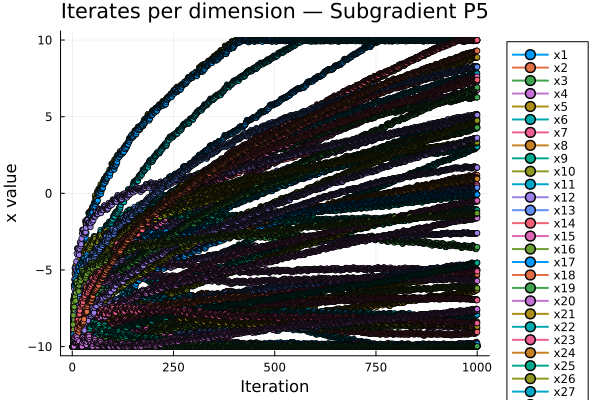

The table this chart was drawn from, first rows:
Iteration, x1, x2, x3, x4, x5, x6, x7, x8, x9, x10, x11, x12, x13, x14, x15, x16, x17, x18, x19, x20, x21, x22, x23
1, -10.0, -10.0, -10.0, -10.0, -10.0, -10.0, -10.0, -10.0, -10.0, -10.0, -10.0, -10.0, -10.0, -10.0, -10.0, -10.0, -10.0, -10.0, -10.0, -10.0, -10.0, -10.0, -10.0
2, -10.0, -10.0, -8.648, -8.491, -9.063, -9.725, -9.383, -8.959, -10.0, -10.0, -10.0, -10.0, -8.968, -10.0, -9.624, -9.582, -9.993, -9.435, -6.951, -10.0, -10.0, -8.881, -10.0
3, -9.686, -10.0, -9.103, -8.953, -10.0, -9.707, -8.406, -8.921, -9.246, -9.184, -8.699, -9.849, -10.0, -9.554, -10.0, -10.0, -9.547, -9.404, -7.753, -9.37, -9.307, -7.371, -10.0
4, -9.985, -10.0, -8.323, -8.082, -9.459, -9.548, -8.049, -8.32, -10.0, -9.863, -9.207, -10.0, -9.404, -10.0, -9.783, -9.759, -9.543, -9.077, -5.992, -9.919, -9.464, -6.725, -10.0
5, -9.412, -10.0, -8.366, -8.095, -10.0, -9.892, -8.283, -9.118, -10.0, -10.0, -8.778, -10.0, -9.1, -9.957, -10.0, -10.0, -9.624, -9.69, -6.593, -9.599, -8.637, -7.165, -10.0
6, -9.644, -10.0, -7.762, -7.42, -9.581, -9.769, -8.007, -8.652, -10.0, -10.0, -9.171, -10.0, -8.638, -10.0, -9.832, -9.813, -9.621, -9.437, -5.229, -10.0, -8.758, -6.665, -10.0
7, -9.794, -10.0, -8.262, -7.269, -8.768, -9.474, -8.407, -8.474, -10.0, -10.0, -8.625, -9.961, -9.074, -9.983, -9.927, -10.0, -8.719, -8.439, -6.373, -10.0, -8.92, -6.508, -10.0
8, -9.617, -10.0, -7.94, -7.381, -8.816, -9.438, -8.377, -8.679, -9.115, -10.0, -8.826, -10.0, -8.888, -9.239, -9.462, -10.0, -8.587, -8.351, -6.871, -9.848, -9.166, -6.821, -9.643
9, -9.055, -9.916, -7.732, -7.386, -8.561, -9.811, -8.373, -8.505, -9.057, -10.0, -8.697, -10.0, -8.01, -8.263, -9.541, -10.0, -8.035, -8.291, -6.588, -10.0, -9.228, -6.849, -9.542
10, -8.907, -10.0, -7.947, -7.604, -9.018, -9.802, -7.912, -8.488, -8.702, -9.616, -8.084, -9.929, -8.559, -8.053, -9.785, -10.0, -7.825, -8.277, -6.966, -9.703, -8.901, -6.138, -9.803
11, -9.071, -10.0, -7.519, -7.126, -8.721, -9.715, -7.717, -8.158, -9.301, -9.987, -8.362, -10.0, -8.233, -8.355, -9.666, -9.868, -7.823, -8.098, -6.002, -10.0, -8.987, -5.784, -9.822
12, -8.725, -10.0, -7.545, -7.134, -9.441, -9.923, -7.858, -8.639, -9.491, -10.0, -8.103, -10.0, -8.049, -8.329, -10.0, -10.0, -7.872, -8.468, -6.364, -9.807, -8.488, -6.05, -9.934
13, -8.565, -9.697, -7.503, -7.078, -9.11, -9.994, -7.659, -8.515, -9.456, -9.355, -8.055, -10.0, -8.255, -8.404, -9.756, -10.0, -7.872, -8.664, -6.629, -9.821, -8.731, -6.137, -10.0
14, -8.667, -9.855, -7.843, -6.975, -8.558, -9.793, -7.93, -8.394, -10.0, -9.953, -7.684, -9.973, -8.551, -8.392, -9.82, -10.0, -7.259, -7.985, -7.406, -10.0, -8.841, -6.031, -10.0
15, -8.542, -9.931, -7.616, -7.055, -8.591, -9.768, -7.909, -8.539, -9.374, -10.0, -7.826, -10.0, -8.419, -7.866, -9.491, -10.0, -7.166, -7.923, -7.758, -9.892, -9.015, -6.252, -9.748
16, -8.549, -9.875, -8.086, -6.843, -8.576, -9.605, -8.062, -8.736, -9.453, -9.597, -7.673, -10.0, -8.068, -8.264, -9.761, -9.745, -7.351, -7.913, -7.195, -9.71, -9.347, -6.398, -9.667
17, -8.151, -9.815, -7.939, -6.847, -8.396, -9.869, -8.06, -8.613, -9.412, -9.716, -7.582, -10.0, -7.447, -7.574, -9.817, -9.8, -6.961, -7.871, -6.996, -9.963, -9.391, -6.418, -9.595
18, -8.043, -9.937, -8.094, -7.005, -8.729, -9.863, -7.724, -8.6, -9.153, -9.437, -7.136, -9.948, -7.847, -7.421, -9.994, -9.988, -6.808, -7.86, -7.271, -9.747, -9.153, -5.901, -9.785
19, -8.165, -10.0, -7.776, -6.649, -8.508, -9.798, -7.579, -8.355, -9.6, -9.714, -7.343, -10.0, -7.604, -7.646, -9.906, -9.89, -6.806, -7.727, -6.552, -9.971, -9.217, -5.637, -9.799
20, -8.058, -10.0, -7.581, -6.718, -8.536, -9.776, -7.56, -8.479, -9.063, -9.84, -7.465, -10.0, -7.491, -7.194, -9.623, -10.0, -6.726, -7.674, -6.854, -9.878, -9.367, -5.826, -9.583
21, -8.064, -9.952, -7.987, -6.535, -8.523, -9.635, -7.693, -8.65, -9.131, -9.491, -7.332, -10.0, -7.186, -7.539, -9.857, -9.779, -6.887, -7.665, -6.367, -9.721, -9.655, -5.953, -9.513
22, -8.389, -9.975, -8.053, -6.511, -8.32, -9.552, -7.521, -8.608, -9.073, -9.812, -7.251, -9.899, -7.421, -7.471, -9.788, -9.52, -6.851, -7.29, -6.088, -9.752, -9.856, -6.122, -9.54
23, -8.294, -10.0, -8.19, -6.651, -8.613, -9.546, -7.227, -8.597, -8.845, -9.566, -6.858, -9.853, -7.772, -7.337, -9.944, -9.686, -6.717, -7.281, -6.329, -9.562, -9.647, -5.667, -9.707
24, -8.403, -10.0, -7.909, -6.336, -8.417, -9.489, -7.098, -8.38, -9.241, -9.811, -7.042, -9.992, -7.557, -7.536, -9.866, -9.599, -6.716, -7.163, -5.694, -9.76, -9.704, -5.433, -9.719
25, -8.169, -10.0, -7.926, -6.341, -8.905, -9.629, -7.194, -8.705, -9.369, -9.883, -6.867, -10.0, -7.432, -7.518, -10.0, -9.7, -6.749, -7.413, -5.939, -9.629, -9.366, -5.613, -9.795
26, -7.992, -10.0, -7.835, -6.583, -8.932, -9.657, -7.16, -8.722, -9.38, -9.843, -6.704, -9.707, -7.398, -7.12, -9.819, -9.535, -6.625, -7.36, -6.052, -9.634, -8.765, -5.629, -9.529
27, -8.064, -10.0, -8.075, -6.51, -8.542, -9.516, -7.352, -8.637, -9.78, -10.0, -6.442, -9.688, -7.608, -7.111, -9.865, -9.921, -6.192, -6.88, -6.601, -9.87, -8.842, -5.553, -9.551
28, -7.973, -10.0, -7.911, -6.568, -8.566, -9.497, -7.337, -8.741, -9.33, -10.0, -6.544, -9.778, -7.513, -6.733, -9.628, -10.0, -6.125, -6.835, -6.854, -9.793, -8.968, -5.713, -9.37
29, -7.979, -9.959, -8.255, -6.413, -8.555, -9.378, -7.449, -8.885, -9.387, -9.705, -6.432, -9.892, -7.255, -7.024, -9.825, -9.813, -6.261, -6.828, -6.443, -9.659, -9.211, -5.819, -9.31
30, -7.683, -9.915, -8.146, -6.415, -8.421, -9.574, -7.447, -8.794, -9.357, -9.794, -6.364, -9.928, -6.795, -6.511, -9.867, -9.854, -5.971, -6.796, -6.294, -9.847, -9.243, -5.835, -9.257
31, -8.008, -9.242, -8.284, -6.34, -8.156, -9.334, -7.951, -8.672, -9.333, -9.729, -6.707, -9.981, -6.558, -6.703, -10.0, -9.593, -5.536, -6.78, -6.246, -9.498, -9.151, -5.763, -9.288
32, -7.924, -9.293, -8.131, -6.393, -8.179, -9.317, -7.936, -8.77, -8.912, -9.828, -6.803, -10.0, -6.47, -6.349, -9.779, -9.854, -5.474, -6.738, -6.482, -9.425, -9.268, -5.912, -9.119
33, -7.825, -9.108, -8.106, -6.359, -7.976, -9.361, -7.814, -8.694, -8.89, -9.433, -6.773, -10.0, -6.596, -6.395, -9.629, -9.997, -5.474, -6.858, -6.644, -9.434, -9.417, -5.965, -9.213
34, -7.748, -9.195, -8.217, -6.473, -8.215, -9.357, -7.574, -8.685, -8.705, -9.232, -6.453, -9.963, -6.883, -6.285, -9.757, -10.0, -5.364, -6.851, -6.842, -9.279, -9.246, -5.594, -9.349
35, -7.837, -9.291, -7.986, -6.214, -8.054, -9.31, -7.468, -8.506, -9.03, -9.434, -6.604, -10.0, -6.706, -6.449, -9.692, -9.928, -5.363, -6.754, -6.319, -9.442, -9.293, -5.402, -9.359
36, -7.643, -9.32, -8, -6.219, -8.457, -9.426, -7.547, -8.776, -9.137, -9.493, -6.459, -10.0, -6.603, -6.435, -9.986, -10.0, -5.39, -6.961, -6.522, -9.334, -9.013, -5.551, -9.422
37, -7.378, -9.28, -7.902, -6.221, -8.337, -9.602, -7.545, -8.693, -9.109, -9.572, -6.398, -10.0, -6.189, -5.975, -10.0, -10.0, -5.13, -6.933, -6.389, -9.502, -9.042, -5.564, -9.374
38, -7.623, -9.298, -7.952, -6.203, -8.184, -9.539, -7.416, -8.662, -9.065, -9.814, -6.337, -9.924, -6.366, -5.924, -9.948, -9.805, -5.103, -6.65, -6.178, -9.526, -9.194, -5.691, -9.395
39, -7.628, -9.263, -8.247, -6.07, -8.175, -9.437, -7.512, -8.786, -9.115, -9.561, -6.241, -10.0, -6.145, -6.174, -10.0, -9.644, -5.22, -6.644, -5.825, -9.411, -9.403, -5.783, -9.344
40, -7.553, -9.308, -8.111, -6.118, -8.195, -9.421, -7.499, -8.873, -8.74, -9.649, -6.326, -10.0, -6.066, -5.858, -9.803, -9.877, -5.164, -6.607, -6.036, -9.347, -9.507, -5.916, -9.193
41, -7.413, -9.416, -8.038, -6.309, -8.217, -9.444, -7.473, -8.886, -8.749, -9.618, -6.197, -9.769, -6.039, -5.543, -9.66, -9.747, -5.066, -6.564, -6.125, -9.35, -9.032, -5.928, -8.982
42, -7, -9.194, -8.29, -6.169, -8.326, -9.391, -7.416, -9.068, -8.855, -9.459, -6.276, -9.92, -6.064, -5.78, -9.686, -9.845, -4.981, -6.527, -5.971, -9.7, -9.173, -5.927, -9.026
43, -7.106, -8.987, -8.233, -6.138, -8.812, -9.173, -7.348, -9.229, -8.744, -9.268, -6.174, -9.926, -6.094, -5.876, -9.708, -9.565, -4.891, -6.632, -5.901, -9.575, -9.346, -5.811, -8.973
44, -7.162, -9.074, -8.42, -6.081, -8.508, -9.063, -7.497, -9.162, -9.055, -9.596, -5.97, -9.911, -6.256, -5.87, -9.744, -9.865, -4.554, -6.259, -6.328, -9.759, -9.406, -5.753, -8.99
45, -7.313, -9.018, -8.281, -5.781, -8.556, -9.049, -7.394, -9.015, -8.942, -9.801, -5.754, -10.0, -6.324, -5.725, -9.701, -9.974, -4.717, -6.201, -6.155, -9.626, -9.42, -5.482, -8.983
46, -7.39, -9.102, -8.079, -5.555, -8.417, -9.008, -7.302, -8.86, -9.225, -9.976, -5.886, -10.0, -6.17, -5.867, -9.645, -9.912, -4.716, -6.117, -5.701, -9.767, -9.46, -5.315, -8.991
47, -7.325, -9.176, -8.174, -5.652, -8.619, -9.004, -7.098, -8.852, -9.068, -9.806, -5.614, -9.969, -6.413, -5.774, -9.753, -10.0, -4.623, -6.111, -5.868, -9.636, -9.316, -5, -9.107
48, -7.244, -9.023, -8.153, -5.623, -8.451, -9.04, -6.997, -8.789, -9.05, -9.48, -5.59, -10.0, -6.516, -5.812, -9.629, -10.0, -4.623, -6.21, -6.002, -9.643, -9.439, -5.045, -9.185
49, -7.176, -9.064, -8.03, -5.666, -8.469, -9.026, -6.985, -8.868, -8.712, -9.559, -5.667, -10.0, -6.445, -5.528, -9.452, -10.0, -4.573, -6.176, -6.192, -9.585, -9.533, -5.164, -9.048
50, -7.18, -9.033, -8.29, -5.55, -8.461, -8.936, -7.07, -8.977, -8.755, -9.337, -5.582, -10.0, -6.251, -5.748, -9.601, -9.859, -4.675, -6.171, -5.881, -9.484, -9.717, -5.245, -9.004
51, -7.018, -9.056, -8.302, -5.553, -8.799, -9.033, -7.136, -9.202, -8.845, -9.386, -5.461, -10.0, -6.165, -5.736, -9.846, -9.929, -4.698, -6.344, -6.05, -9.394, -9.483, -5.369, -9.056
52, -6.795, -9.023, -8.22, -5.555, -8.698, -9.181, -7.135, -9.133, -8.822, -9.453, -5.41, -10.0, -5.817, -5.349, -9.877, -9.96, -4.48, -6.32, -5.938, -9.535, -9.507, -5.381, -9.016
53, -6.867, -9.101, -8.032, -5.346, -8.568, -9.143, -7.049, -8.989, -9.085, -9.616, -5.531, -10.0, -5.674, -5.482, -9.825, -9.902, -4.479, -6.242, -5.516, -9.667, -9.545, -5.226, -9.024
54, -6.745, -9.195, -7.969, -5.512, -8.587, -9.162, -7.026, -9.001, -9.092, -9.589, -5.42, -9.799, -5.651, -5.208, -9.701, -9.788, -4.394, -6.205, -5.593, -9.67, -9.132, -5.236, -8.841
55, -6.987, -8.693, -8.072, -5.456, -8.389, -8.983, -7.402, -8.91, -9.074, -9.54, -5.676, -9.838, -5.475, -5.351, -10.0, -9.594, -4.07, -6.193, -5.557, -9.41, -9.063, -5.183, -8.864
56, -6.924, -8.732, -7.958, -5.496, -8.406, -8.971, -7.391, -8.983, -8.758, -9.615, -5.747, -9.901, -5.408, -5.085, -9.834, -9.79, -4.023, -6.161, -5.734, -9.356, -9.151, -5.294, -8.737
57, -7.058, -8.682, -7.834, -5.229, -8.449, -8.958, -7.299, -8.853, -8.659, -9.796, -5.557, -10.0, -5.468, -4.957, -9.796, -9.886, -4.168, -6.11, -5.581, -9.238, -9.163, -5.054, -8.731
58, -6.999, -8.748, -7.919, -5.316, -8.63, -8.955, -7.116, -8.846, -8.518, -9.643, -5.313, -9.972, -5.686, -4.873, -9.893, -9.989, -4.084, -6.105, -5.731, -9.12, -9.033, -4.772, -8.834
59, -7.195, -8.762, -7.959, -5.302, -8.508, -8.905, -7.013, -8.821, -8.482, -9.836, -5.264, -9.911, -5.827, -4.832, -9.852, -9.833, -4.063, -5.879, -5.563, -9.138, -9.154, -4.873, -8.851
60, -7.199, -8.734, -8.196, -5.195, -8.501, -8.822, -7.09, -8.92, -8.522, -9.633, -5.187, -9.99, -5.65, -5.033, -9.988, -9.705, -4.156, -5.874, -5.28, -9.047, -9.322, -4.947, -8.81
... 940 more rows
